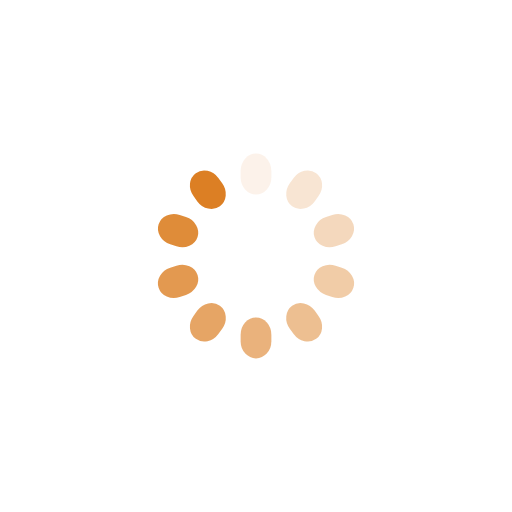
t = 0.00 s
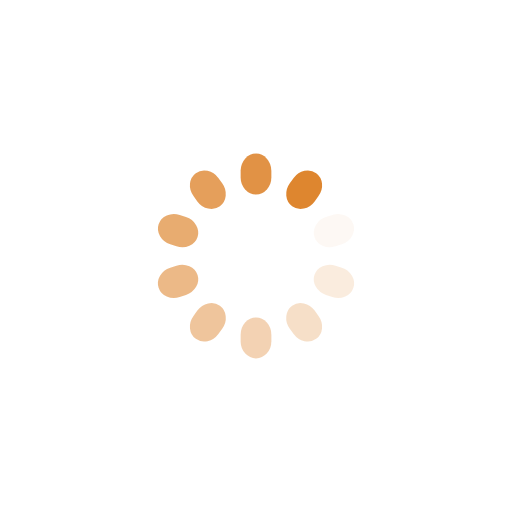
t = 0.12 s
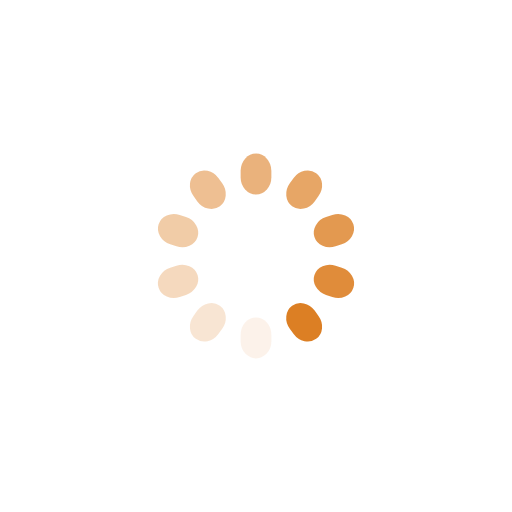
t = 0.24 s
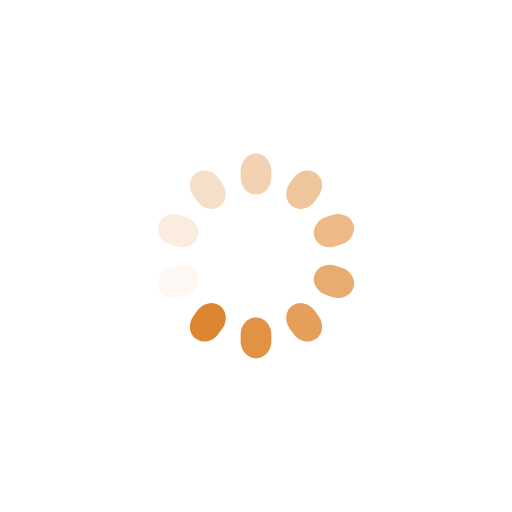
t = 0.36 s

The animated SVG that drew these frames (rendered in a browser with its animation timeline set to each time). Animation: 10 SMIL elements (animate=10); one cycle of 0.48 s, repeats indefinitely.

<?xml version="1.0" encoding="utf-8"?>
<svg xmlns="http://www.w3.org/2000/svg" xmlns:xlink="http://www.w3.org/1999/xlink" style="margin: auto; background: rgb(255, 255, 255); display: block; shape-rendering: auto;" width="177px" height="177px" viewBox="0 0 100 100" preserveAspectRatio="xMidYMid">
<g transform="rotate(0 50 50)">
  <rect x="47" y="30" rx="3" ry="3.36" width="6" height="8" fill="#dc7f24">
    <animate attributeName="opacity" values="1;0" keyTimes="0;1" dur="0.4854368932038836s" begin="-0.4368932038834953s" repeatCount="indefinite"></animate>
  </rect>
</g><g transform="rotate(36 50 50)">
  <rect x="47" y="30" rx="3" ry="3.36" width="6" height="8" fill="#dc7f24">
    <animate attributeName="opacity" values="1;0" keyTimes="0;1" dur="0.4854368932038836s" begin="-0.3883495145631069s" repeatCount="indefinite"></animate>
  </rect>
</g><g transform="rotate(72 50 50)">
  <rect x="47" y="30" rx="3" ry="3.36" width="6" height="8" fill="#dc7f24">
    <animate attributeName="opacity" values="1;0" keyTimes="0;1" dur="0.4854368932038836s" begin="-0.3398058252427185s" repeatCount="indefinite"></animate>
  </rect>
</g><g transform="rotate(108 50 50)">
  <rect x="47" y="30" rx="3" ry="3.36" width="6" height="8" fill="#dc7f24">
    <animate attributeName="opacity" values="1;0" keyTimes="0;1" dur="0.4854368932038836s" begin="-0.2912621359223302s" repeatCount="indefinite"></animate>
  </rect>
</g><g transform="rotate(144 50 50)">
  <rect x="47" y="30" rx="3" ry="3.36" width="6" height="8" fill="#dc7f24">
    <animate attributeName="opacity" values="1;0" keyTimes="0;1" dur="0.4854368932038836s" begin="-0.2427184466019418s" repeatCount="indefinite"></animate>
  </rect>
</g><g transform="rotate(180 50 50)">
  <rect x="47" y="30" rx="3" ry="3.36" width="6" height="8" fill="#dc7f24">
    <animate attributeName="opacity" values="1;0" keyTimes="0;1" dur="0.4854368932038836s" begin="-0.19417475728155345s" repeatCount="indefinite"></animate>
  </rect>
</g><g transform="rotate(216 50 50)">
  <rect x="47" y="30" rx="3" ry="3.36" width="6" height="8" fill="#dc7f24">
    <animate attributeName="opacity" values="1;0" keyTimes="0;1" dur="0.4854368932038836s" begin="-0.1456310679611651s" repeatCount="indefinite"></animate>
  </rect>
</g><g transform="rotate(252 50 50)">
  <rect x="47" y="30" rx="3" ry="3.36" width="6" height="8" fill="#dc7f24">
    <animate attributeName="opacity" values="1;0" keyTimes="0;1" dur="0.4854368932038836s" begin="-0.09708737864077673s" repeatCount="indefinite"></animate>
  </rect>
</g><g transform="rotate(288 50 50)">
  <rect x="47" y="30" rx="3" ry="3.36" width="6" height="8" fill="#dc7f24">
    <animate attributeName="opacity" values="1;0" keyTimes="0;1" dur="0.4854368932038836s" begin="-0.04854368932038836s" repeatCount="indefinite"></animate>
  </rect>
</g><g transform="rotate(324 50 50)">
  <rect x="47" y="30" rx="3" ry="3.36" width="6" height="8" fill="#dc7f24">
    <animate attributeName="opacity" values="1;0" keyTimes="0;1" dur="0.4854368932038836s" begin="0s" repeatCount="indefinite"></animate>
  </rect>
</g>
<!-- [ldio] generated by https://loading.io/ --></svg>